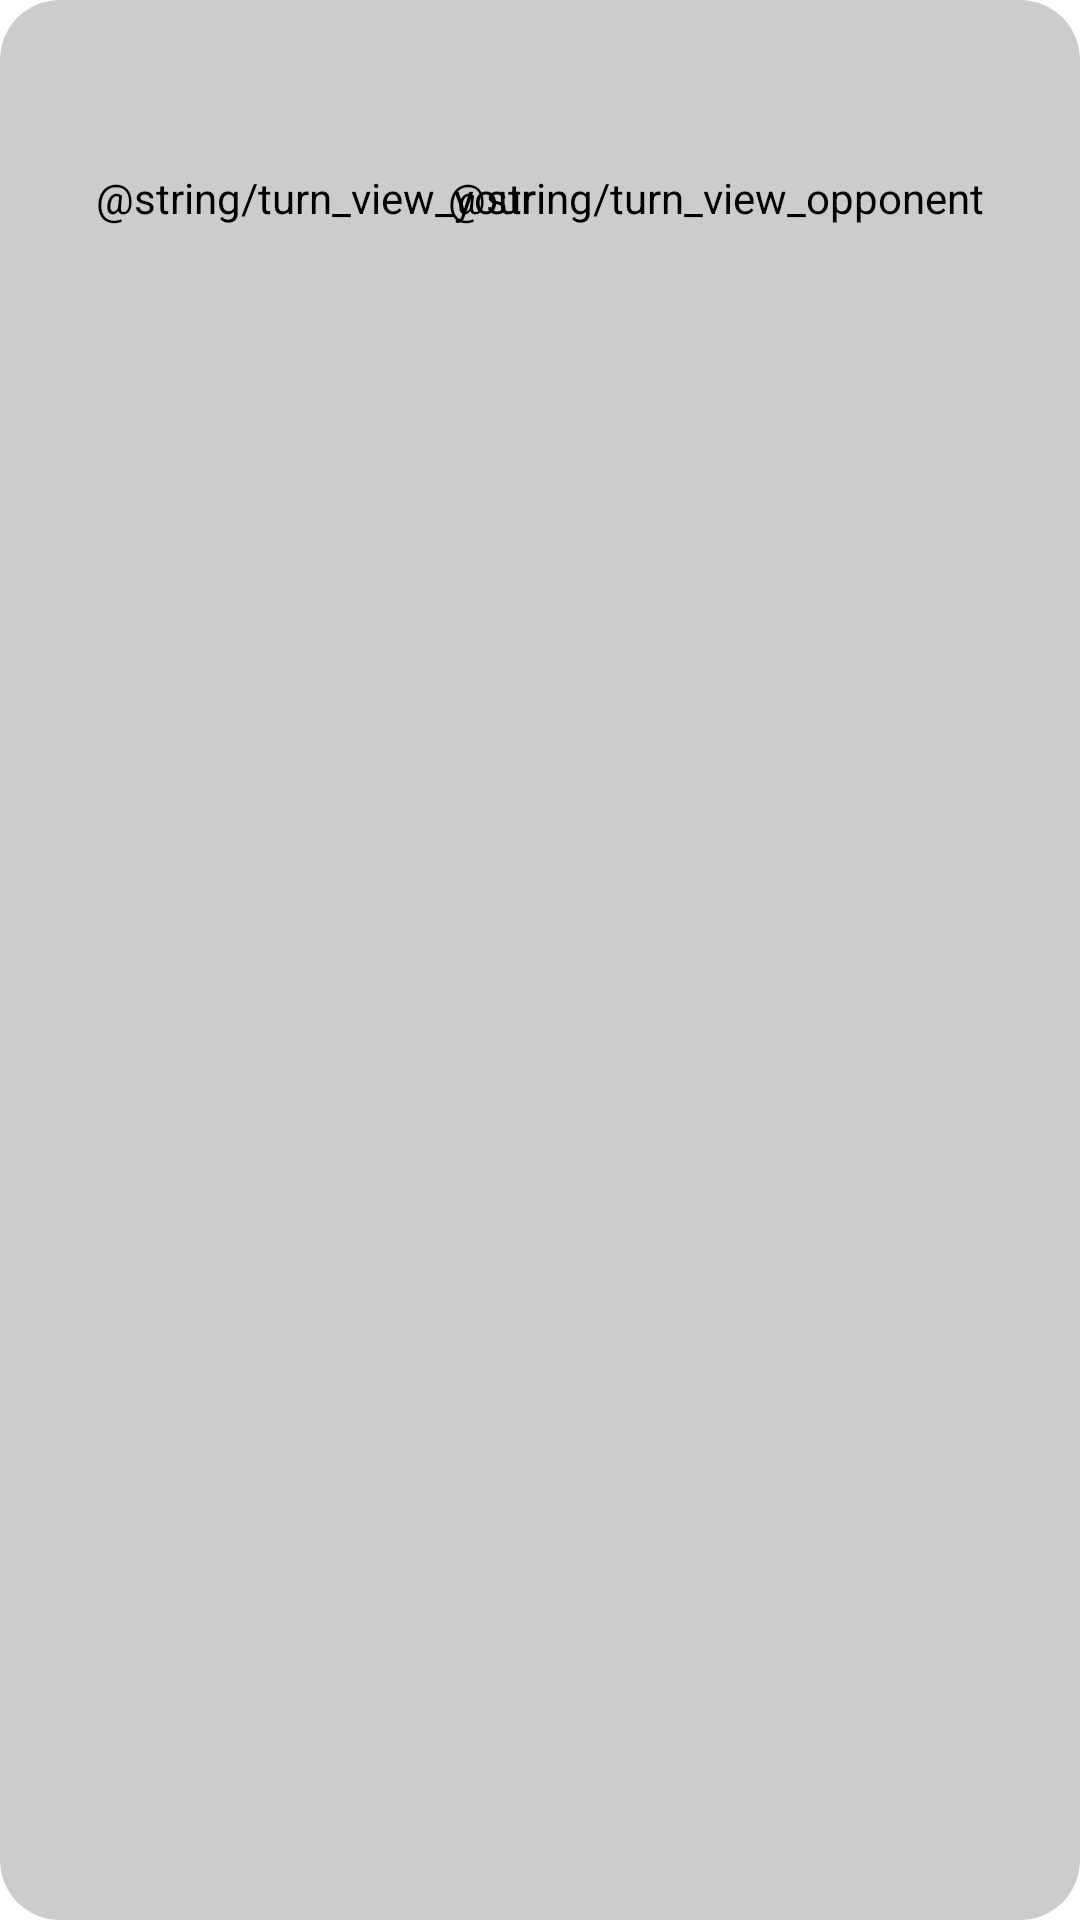

The Android layout XML behind this screen, and the referenced resources:
<!-- AndroidManifest.xml: application theme Theme.WarOfSuits -->
<!-- res/layout/i_turn.xml -->
<?xml version="1.0" encoding="utf-8"?>
<androidx.constraintlayout.widget.ConstraintLayout xmlns:android="http://schemas.android.com/apk/res/android"
    xmlns:app="http://schemas.android.com/apk/res-auto"
    xmlns:tools="http://schemas.android.com/tools"
    android:layout_width="match_parent"
    android:layout_height="wrap_content"
    android:background="@drawable/rounded_square"
    android:paddingBottom="@dimen/double_padding"
    android:layout_margin="@dimen/single_padding">

    <TextView
        android:id="@+id/tvTitle"
        android:layout_width="wrap_content"
        android:layout_height="wrap_content"
        android:layout_margin="@dimen/single_padding"
        android:gravity="center"
        android:textSize="@dimen/text_playing_card"
        android:textColor="@color/black"
        app:layout_constraintLeft_toLeftOf="parent"
        app:layout_constraintRight_toRightOf="parent"
        app:layout_constraintTop_toTopOf="parent"
        tools:text="@string/turn_view_turn" />


    <ImageView
        android:id="@+id/ivYourResult"
        android:layout_width="wrap_content"
        android:layout_height="wrap_content"
        android:layout_margin="@dimen/double_padding"
        android:textSize="@dimen/text_extra_large"
        app:layout_constraintLeft_toLeftOf="parent"
        app:layout_constraintTop_toBottomOf="@id/tvTitle"
        tools:background="@drawable/close_48px"
        tools:backgroundTint="@color/red_defeat" />

    <TextView
        android:id="@+id/tvYourCard"
        android:layout_width="wrap_content"
        android:layout_height="wrap_content"
        android:layout_margin="@dimen/double_padding"
        android:gravity="left"
        android:text="@string/turn_view_your"
        android:textColor="@color/black"
        android:textSize="@dimen/text_suit_order"
        app:layout_constraintLeft_toRightOf="@id/ivYourResult"
        app:layout_constraintTop_toBottomOf="@id/tvTitle" />

    <ImageView
        android:id="@+id/ivOpponentResult"
        android:layout_width="wrap_content"
        android:layout_height="wrap_content"
        android:layout_margin="@dimen/double_padding"
        android:textSize="@dimen/text_extra_large"
        app:layout_constraintRight_toRightOf="parent"
        app:layout_constraintTop_toBottomOf="@id/tvTitle"
        tools:background="@drawable/done_48px"
        tools:backgroundTint="@color/green_victory" />

    <TextView
        android:id="@+id/tvOpponentCard"
        android:layout_width="wrap_content"
        android:layout_height="wrap_content"
        android:layout_margin="@dimen/double_padding"
        android:gravity="right"
        android:text="@string/turn_view_opponent"
        android:textColor="@color/black"
        android:textSize="@dimen/text_suit_order"
        app:layout_constraintRight_toLeftOf="@id/ivOpponentResult"
        app:layout_constraintTop_toBottomOf="@id/tvTitle" />

</androidx.constraintlayout.widget.ConstraintLayout>
<!-- resources referenced by this layout -->
<resources>
  <color name="black">#FF000000</color>
  <color name="green_victory">#4CAF50</color>
  <color name="red_defeat">#F44336</color>
  <dimen name="double_padding">16dp</dimen>
  <dimen name="single_padding">8dp</dimen>
  <dimen name="text_extra_large">45sp</dimen>
  <dimen name="text_playing_card">24sp</dimen>
  <dimen name="text_suit_order">14sp</dimen>
  <!-- drawable rounded_square (drawable) -->
  <?xml version="1.0" encoding="UTF-8"?>
  <shape xmlns:android="http://schemas.android.com/apk/res/android">
      <solid android:color="@color/gray_200"/>
      <corners android:radius="20dp" />
  </shape>
  <style name="Theme.WarOfSuits" parent="Theme.MaterialComponents.DayNight.DarkActionBar">
          
          <item name="colorPrimary">@color/purple_500</item>
          <item name="colorPrimaryVariant">@color/purple_700</item>
          <item name="colorOnPrimary">@color/white</item>
          
          <item name="colorSecondary">@color/teal_200</item>
          <item name="colorSecondaryVariant">@color/teal_700</item>
          <item name="colorOnSecondary">@color/black</item>
          
          <item name="android:statusBarColor" tools:targetApi="l">?attr/colorPrimaryVariant</item>
          
      </style>
  <color name="gray_200">#33000000</color>
  <color name="purple_500">#FF6200EE</color>
  <color name="purple_700">#FF3700B3</color>
  <color name="white">#FFFFFFFF</color>
  <color name="teal_200">#FF03DAC5</color>
  <color name="teal_700">#FF018786</color>
</resources>
